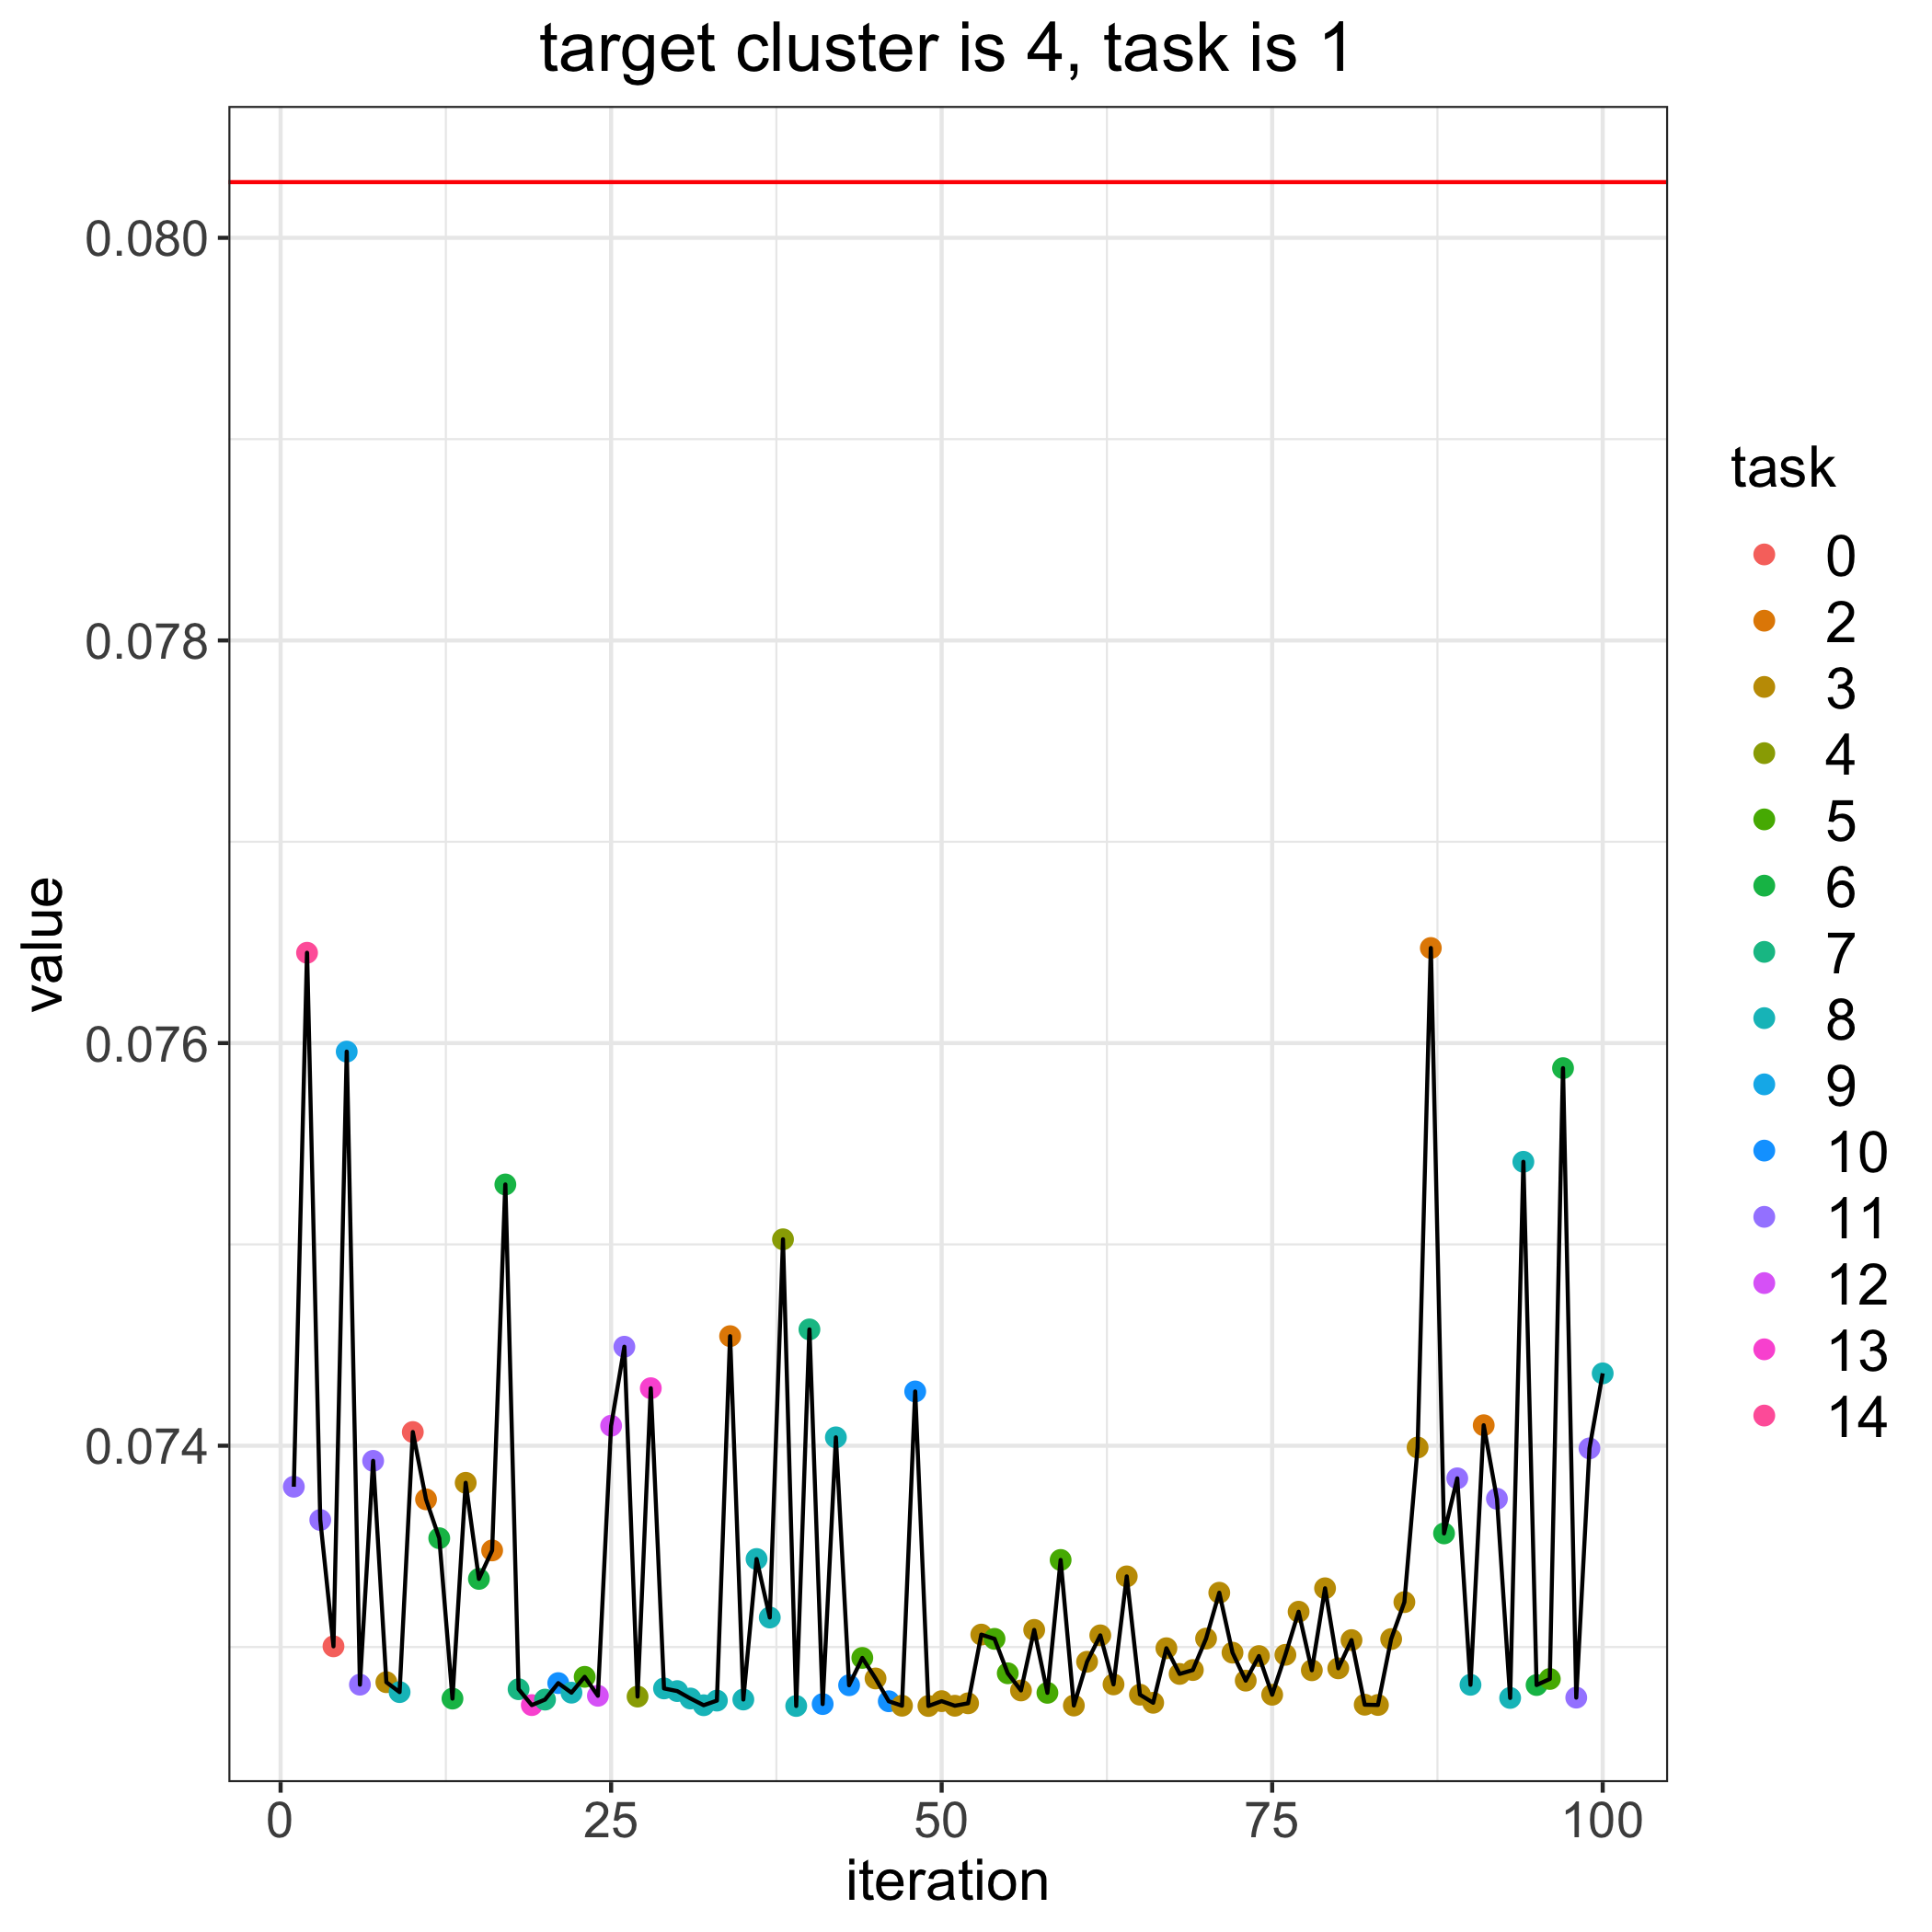

Source data for this figure (header and first rows):
, losses, bandit_selects
0, 0.08028, 
1, 0.0738, 11.0
2, 0.07645, 14.0
3, 0.07363, 11.0
4, 0.073, 0.0
5, 0.07596, 9.0
6, 0.07281, 11.0
7, 0.07392, 11.0
8, 0.07283, 3.0
9, 0.07278, 8.0
10, 0.07407, 0.0
11, 0.07373, 2.0
12, 0.07354, 6.0
13, 0.07274, 6.0
14, 0.07382, 3.0
15, 0.07334, 6.0
16, 0.07348, 2.0
17, 0.0753, 6.0
18, 0.07279, 7.0
19, 0.07271, 13.0
20, 0.07274, 7.0
21, 0.07282, 10.0
22, 0.07277, 8.0
23, 0.07285, 5.0
24, 0.07276, 12.0
25, 0.0741, 12.0
26, 0.07449, 11.0
27, 0.07275, 4.0
28, 0.07429, 13.0
29, 0.07279, 8.0
30, 0.07278, 8.0
31, 0.07274, 8.0
32, 0.07271, 8.0
33, 0.07273, 8.0
34, 0.07454, 2.0
35, 0.07274, 8.0
36, 0.07344, 8.0
37, 0.07315, 8.0
38, 0.07503, 4.0
39, 0.07271, 8.0
40, 0.07458, 7.0
41, 0.07272, 10.0
42, 0.07404, 8.0
43, 0.07281, 10.0
44, 0.07295, 5.0
45, 0.07284, 3.0
46, 0.07273, 10.0
47, 0.07271, 3.0
48, 0.07427, 10.0
49, 0.07271, 3.0
50, 0.07273, 3.0
51, 0.07271, 3.0
52, 0.07272, 3.0
53, 0.07306, 3.0
54, 0.07304, 5.0
55, 0.07287, 5.0
56, 0.07278, 3.0
57, 0.07309, 3.0
58, 0.07277, 5.0
59, 0.07343, 5.0
... 41 more rows
